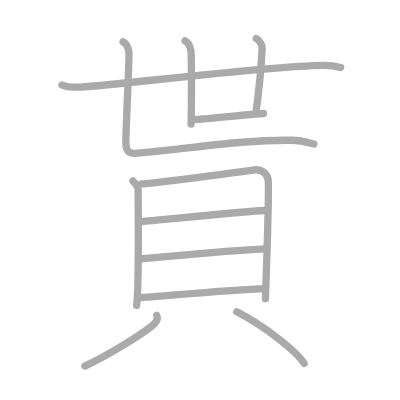
t = 0.00 s
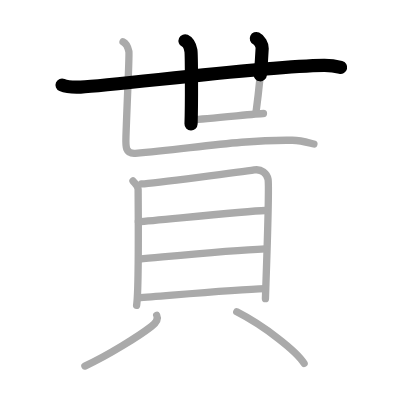
t = 2.50 s
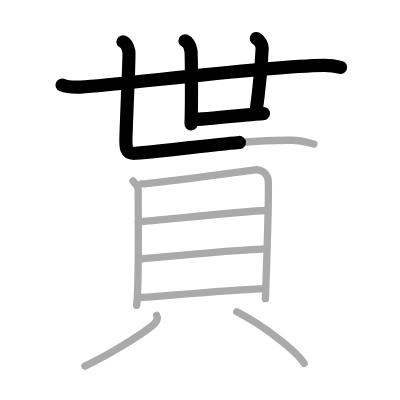
t = 4.75 s
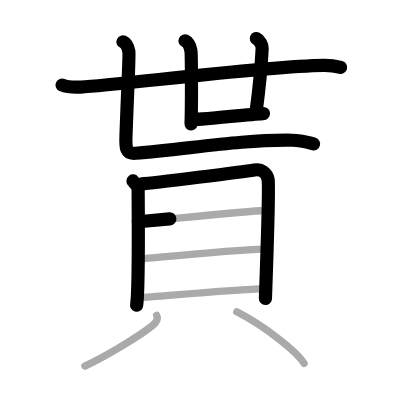
t = 7.25 s
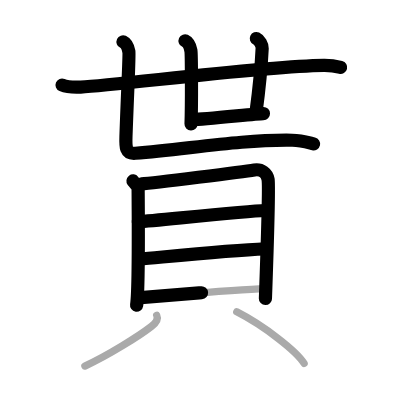
t = 9.50 s
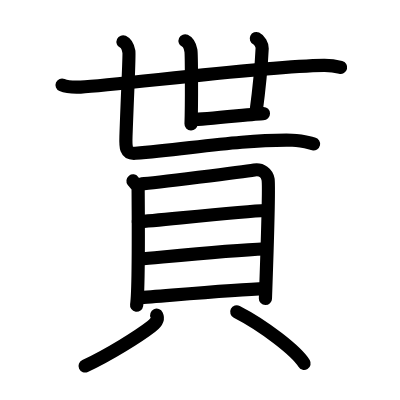
t = 12.00 s

The animated SVG that drew these frames (rendered in a browser with its animation timeline set to each time). Animation: 12 SMIL elements (animate=12); one cycle of 12.00 s.

<?xml version="1.0" standalone="no"?>
<!DOCTYPE svg PUBLIC "-//W3C//DTD SVG 1.1//EN"   "http://www.w3.org/Graphics/SVG/1.1/DTD/svg11.dtd">
<svg width="400px" height="400px"  version="1.1" xmlns="http://www.w3.org/2000/svg">
  <defs>
    <marker id="Triangle" viewBox="0 0 10 10" refX="0" refY="5" markerUnits="strokeWidth" markerWidth="3" style="stroke-opacity:0%;fill:#aaaaaa;" markerHeight="2" orient="auto">
      <path d="M 0 0 L 10 5 L 0 10 z" />
    </marker>
    
    <marker id="Arrow" viewBox="0 0 10 10" refX="5" refY="5" markerUnits="strokeWidth" markerWidth="1.8" style="stroke-opacity:0%;fill:#770000;" markerHeight="2" orient="auto">
      <path d="M 0 4 L 6 4 L 4 1 L 10 5 L 4 9 L 6 6 L 0 6 z" />
        <circle cx="5" cy="5" r="5" />
      </marker>
    
    <marker id="TriangleRed" viewBox="0 0 10 10" refX="0" refY="5" markerUnits="strokeWidth" markerWidth="3" style="stroke-opacity:0%;fill:#CC0000;" markerHeight="2" orient="auto">
      <path d="M 0 0 L 10 5 L 0 10 z" />
    </marker>
    
    <marker id="ArrowRed" viewBox="0 0 10 10" refX="5" refY="5" markerUnits="strokeWidth" markerWidth="1.8" style="stroke-opacity:0%;fill:#CC0000;" markerHeight="2" orient="auto">
      <path d="M 0 4 L 6 4 L 4 1 L 10 5 L 4 9 L 6 6 L 0 6 z" />
        <circle cx="5" cy="5" r="5" />
      </marker>
    
  </defs>
  
  <path style="fill:#ffffff; fill-opacity:100%; fill-rule:evenodd; stroke-width:0;" d="M 0 0 L 400px 0 L 400px 400px L 0 400px L 0 0" />

  <g transform="scale(3.6697247706422 3.6697247706422)">
<path style="fill:none; fill-opacity:0%; fill-rule:evenodd; stroke:#aaaaaa; stroke-opacity:100%; stroke-width: 1.5pt; stroke-linejoin:round; stroke-linecap:round;" d="M16.91 23.17c1.32 0.56 3.74 0.62 5.07 0.56c10.16-0.51 49.55-5.66 66.24-5.9c2.2-0.03 3.52 0.27 4.62 0.55"></path>
<path style="fill:none; fill-opacity:0%; fill-rule:evenodd; stroke:#aaaaaa; stroke-opacity:100%; stroke-width: 1.5pt; stroke-linejoin:round; stroke-linecap:round;" d="M50.43 11.13c0.89 0.41 1.42 1.83 1.59 2.64c0.18 0.81 0.22 14.98 0.04 20.06"></path>
<path style="fill:none; fill-opacity:0%; fill-rule:evenodd; stroke:#aaaaaa; stroke-opacity:100%; stroke-width: 1.5pt; stroke-linejoin:round; stroke-linecap:round;" d="M69.85 10.5c0.88 0.41 1.63 1.81 1.59 2.64c-0.19 4.11-0.69 10.11-1.71 17.71"></path>
<path style="fill:none; fill-opacity:0%; fill-rule:evenodd; stroke:#aaaaaa; stroke-opacity:100%; stroke-width: 1.5pt; stroke-linejoin:round; stroke-linecap:round;" d="M52.59 32.57c3.25 0 17.37-1.63 19.2-1.63"></path>
<path style="fill:none; fill-opacity:0%; fill-rule:evenodd; stroke:#aaaaaa; stroke-opacity:100%; stroke-width: 1.5pt; stroke-linejoin:round; stroke-linecap:round;" d="M33.53 11.41c0.89 0.41 1.42 1.83 1.59 2.64c0.18 0.81-0.37 10.7-0.78 22.64c-0.1 3.05-0.34 5.31 2.55 5.08c14.27-1.13 28.86-3.77 42.76-3.55c2.65 0.04 4.88 0.81 5.89 1.02"></path>
<path style="fill:none; fill-opacity:0%; fill-rule:evenodd; stroke:#aaaaaa; stroke-opacity:100%; stroke-width: 1.5pt; stroke-linejoin:round; stroke-linecap:round;" d="M36.24 49.3c0.57 0.75 1.4 1.3 1.4 2.32c0 1.02 0.26 27.28-0.42 31.58"></path>
<path style="fill:none; fill-opacity:0%; fill-rule:evenodd; stroke:#aaaaaa; stroke-opacity:100%; stroke-width: 1.5pt; stroke-linejoin:round; stroke-linecap:round;" d="M38.59 50.12c3.22-0.22 27.8-3.33 30.71-3.8c1.95-0.32 3.45 0.93 3.75 2.55c0.43 2.3-0.72 31.76-0.72 32.52"></path>
<path style="fill:none; fill-opacity:0%; fill-rule:evenodd; stroke:#aaaaaa; stroke-opacity:100%; stroke-width: 1.5pt; stroke-linejoin:round; stroke-linecap:round;" d="M37.7 60.43c6.02-0.47 29.38-2.92 34.55-3.07"></path>
<path style="fill:none; fill-opacity:0%; fill-rule:evenodd; stroke:#aaaaaa; stroke-opacity:100%; stroke-width: 1.5pt; stroke-linejoin:round; stroke-linecap:round;" d="M37.96 70.61c9.09-0.82 24.69-2.42 34.32-2.81"></path>
<path style="fill:none; fill-opacity:0%; fill-rule:evenodd; stroke:#aaaaaa; stroke-opacity:100%; stroke-width: 1.5pt; stroke-linejoin:round; stroke-linecap:round;" d="M37.55 81.18c9.09-0.68 26.45-2.29 34.74-2.53"></path>
<path style="fill:none; fill-opacity:0%; fill-rule:evenodd; stroke:#aaaaaa; stroke-opacity:100%; stroke-width: 1.5pt; stroke-linejoin:round; stroke-linecap:round;" d="M42.7 85.9c0.54 1.14-0.41 2.25-1.47 3.07c-3.22 2.5-11.66 7.83-18.1 10.78"></path>
<path style="fill:none; fill-opacity:0%; fill-rule:evenodd; stroke:#aaaaaa; stroke-opacity:100%; stroke-width: 1.5pt; stroke-linejoin:round; stroke-linecap:round;" d="M64.52 84.98C72 88.8 80.83 95.71 82.87 99.04"></path>

<path style="fill:none; fill-opacity:0%; fill-rule:evenodd; stroke:#000000; stroke-opacity:100%; stroke-width: 2.7pt; stroke-linejoin:round; stroke-linecap:round;" d="M16.91 23.17c1.32 0.56 3.74 0.62 5.07 0.56c10.16-0.51 49.55-5.66 66.24-5.9c2.2-0.03 3.52 0.27 4.62 0.55" pathLength="100" stroke-dashoffset="100" stroke-dasharray="100 105"><animate id="dashAnim1" attributeName="stroke-dashoffset" from="100" to="0" dur="1s" calcMode="linear" fill="freeze"/></path>
<path style="fill:none; fill-opacity:0%; fill-rule:evenodd; stroke:#000000; stroke-opacity:100%; stroke-width: 2.7pt; stroke-linejoin:round; stroke-linecap:round;" d="M50.43 11.13c0.89 0.41 1.42 1.83 1.59 2.64c0.18 0.81 0.22 14.98 0.04 20.06" pathLength="100" stroke-dashoffset="100" stroke-dasharray="100 105"><animate id="dashAnim2" attributeName="stroke-dashoffset" from="100" to="0" dur="1s" calcMode="linear" begin="dashAnim1.end" fill="freeze"/></path>
<path style="fill:none; fill-opacity:0%; fill-rule:evenodd; stroke:#000000; stroke-opacity:100%; stroke-width: 2.7pt; stroke-linejoin:round; stroke-linecap:round;" d="M69.85 10.5c0.88 0.41 1.63 1.81 1.59 2.64c-0.19 4.11-0.69 10.11-1.71 17.71" pathLength="100" stroke-dashoffset="100" stroke-dasharray="100 105"><animate id="dashAnim3" attributeName="stroke-dashoffset" from="100" to="0" dur="1s" calcMode="linear" begin="dashAnim2.end" fill="freeze"/></path>
<path style="fill:none; fill-opacity:0%; fill-rule:evenodd; stroke:#000000; stroke-opacity:100%; stroke-width: 2.7pt; stroke-linejoin:round; stroke-linecap:round;" d="M52.59 32.57c3.25 0 17.37-1.63 19.2-1.63" pathLength="100" stroke-dashoffset="100" stroke-dasharray="100 105"><animate id="dashAnim4" attributeName="stroke-dashoffset" from="100" to="0" dur="1s" calcMode="linear" begin="dashAnim3.end" fill="freeze"/></path>
<path style="fill:none; fill-opacity:0%; fill-rule:evenodd; stroke:#000000; stroke-opacity:100%; stroke-width: 2.7pt; stroke-linejoin:round; stroke-linecap:round;" d="M33.53 11.41c0.89 0.41 1.42 1.83 1.59 2.64c0.18 0.81-0.37 10.7-0.78 22.64c-0.1 3.05-0.34 5.31 2.55 5.08c14.27-1.13 28.86-3.77 42.76-3.55c2.65 0.04 4.88 0.81 5.89 1.02" pathLength="100" stroke-dashoffset="100" stroke-dasharray="100 105"><animate id="dashAnim5" attributeName="stroke-dashoffset" from="100" to="0" dur="1s" calcMode="linear" begin="dashAnim4.end" fill="freeze"/></path>
<path style="fill:none; fill-opacity:0%; fill-rule:evenodd; stroke:#000000; stroke-opacity:100%; stroke-width: 2.7pt; stroke-linejoin:round; stroke-linecap:round;" d="M36.24 49.3c0.57 0.75 1.4 1.3 1.4 2.32c0 1.02 0.26 27.28-0.42 31.58" pathLength="100" stroke-dashoffset="100" stroke-dasharray="100 105"><animate id="dashAnim6" attributeName="stroke-dashoffset" from="100" to="0" dur="1s" calcMode="linear" begin="dashAnim5.end" fill="freeze"/></path>
<path style="fill:none; fill-opacity:0%; fill-rule:evenodd; stroke:#000000; stroke-opacity:100%; stroke-width: 2.7pt; stroke-linejoin:round; stroke-linecap:round;" d="M38.59 50.12c3.22-0.22 27.8-3.33 30.71-3.8c1.95-0.32 3.45 0.93 3.75 2.55c0.43 2.3-0.72 31.76-0.72 32.52" pathLength="100" stroke-dashoffset="100" stroke-dasharray="100 105"><animate id="dashAnim7" attributeName="stroke-dashoffset" from="100" to="0" dur="1s" calcMode="linear" begin="dashAnim6.end" fill="freeze"/></path>
<path style="fill:none; fill-opacity:0%; fill-rule:evenodd; stroke:#000000; stroke-opacity:100%; stroke-width: 2.7pt; stroke-linejoin:round; stroke-linecap:round;" d="M37.7 60.43c6.02-0.47 29.38-2.92 34.55-3.07" pathLength="100" stroke-dashoffset="100" stroke-dasharray="100 105"><animate id="dashAnim8" attributeName="stroke-dashoffset" from="100" to="0" dur="1s" calcMode="linear" begin="dashAnim7.end" fill="freeze"/></path>
<path style="fill:none; fill-opacity:0%; fill-rule:evenodd; stroke:#000000; stroke-opacity:100%; stroke-width: 2.7pt; stroke-linejoin:round; stroke-linecap:round;" d="M37.96 70.61c9.09-0.82 24.69-2.42 34.32-2.81" pathLength="100" stroke-dashoffset="100" stroke-dasharray="100 105"><animate id="dashAnim9" attributeName="stroke-dashoffset" from="100" to="0" dur="1s" calcMode="linear" begin="dashAnim8.end" fill="freeze"/></path>
<path style="fill:none; fill-opacity:0%; fill-rule:evenodd; stroke:#000000; stroke-opacity:100%; stroke-width: 2.7pt; stroke-linejoin:round; stroke-linecap:round;" d="M37.55 81.18c9.09-0.68 26.45-2.29 34.74-2.53" pathLength="100" stroke-dashoffset="100" stroke-dasharray="100 105"><animate id="dashAnim10" attributeName="stroke-dashoffset" from="100" to="0" dur="1s" calcMode="linear" begin="dashAnim9.end" fill="freeze"/></path>
<path style="fill:none; fill-opacity:0%; fill-rule:evenodd; stroke:#000000; stroke-opacity:100%; stroke-width: 2.7pt; stroke-linejoin:round; stroke-linecap:round;" d="M42.7 85.9c0.54 1.14-0.41 2.25-1.47 3.07c-3.22 2.5-11.66 7.83-18.1 10.78" pathLength="100" stroke-dashoffset="100" stroke-dasharray="100 105"><animate id="dashAnim11" attributeName="stroke-dashoffset" from="100" to="0" dur="1s" calcMode="linear" begin="dashAnim10.end" fill="freeze"/></path>
<path style="fill:none; fill-opacity:0%; fill-rule:evenodd; stroke:#000000; stroke-opacity:100%; stroke-width: 2.7pt; stroke-linejoin:round; stroke-linecap:round;" d="M64.52 84.98C72 88.8 80.83 95.71 82.87 99.04" pathLength="100" stroke-dashoffset="100" stroke-dasharray="100 105"><animate id="dashAnim12" attributeName="stroke-dashoffset" from="100" to="0" dur="1s" calcMode="linear" begin="dashAnim11.end" fill="freeze"/></path>

</g>

</svg>  
          
